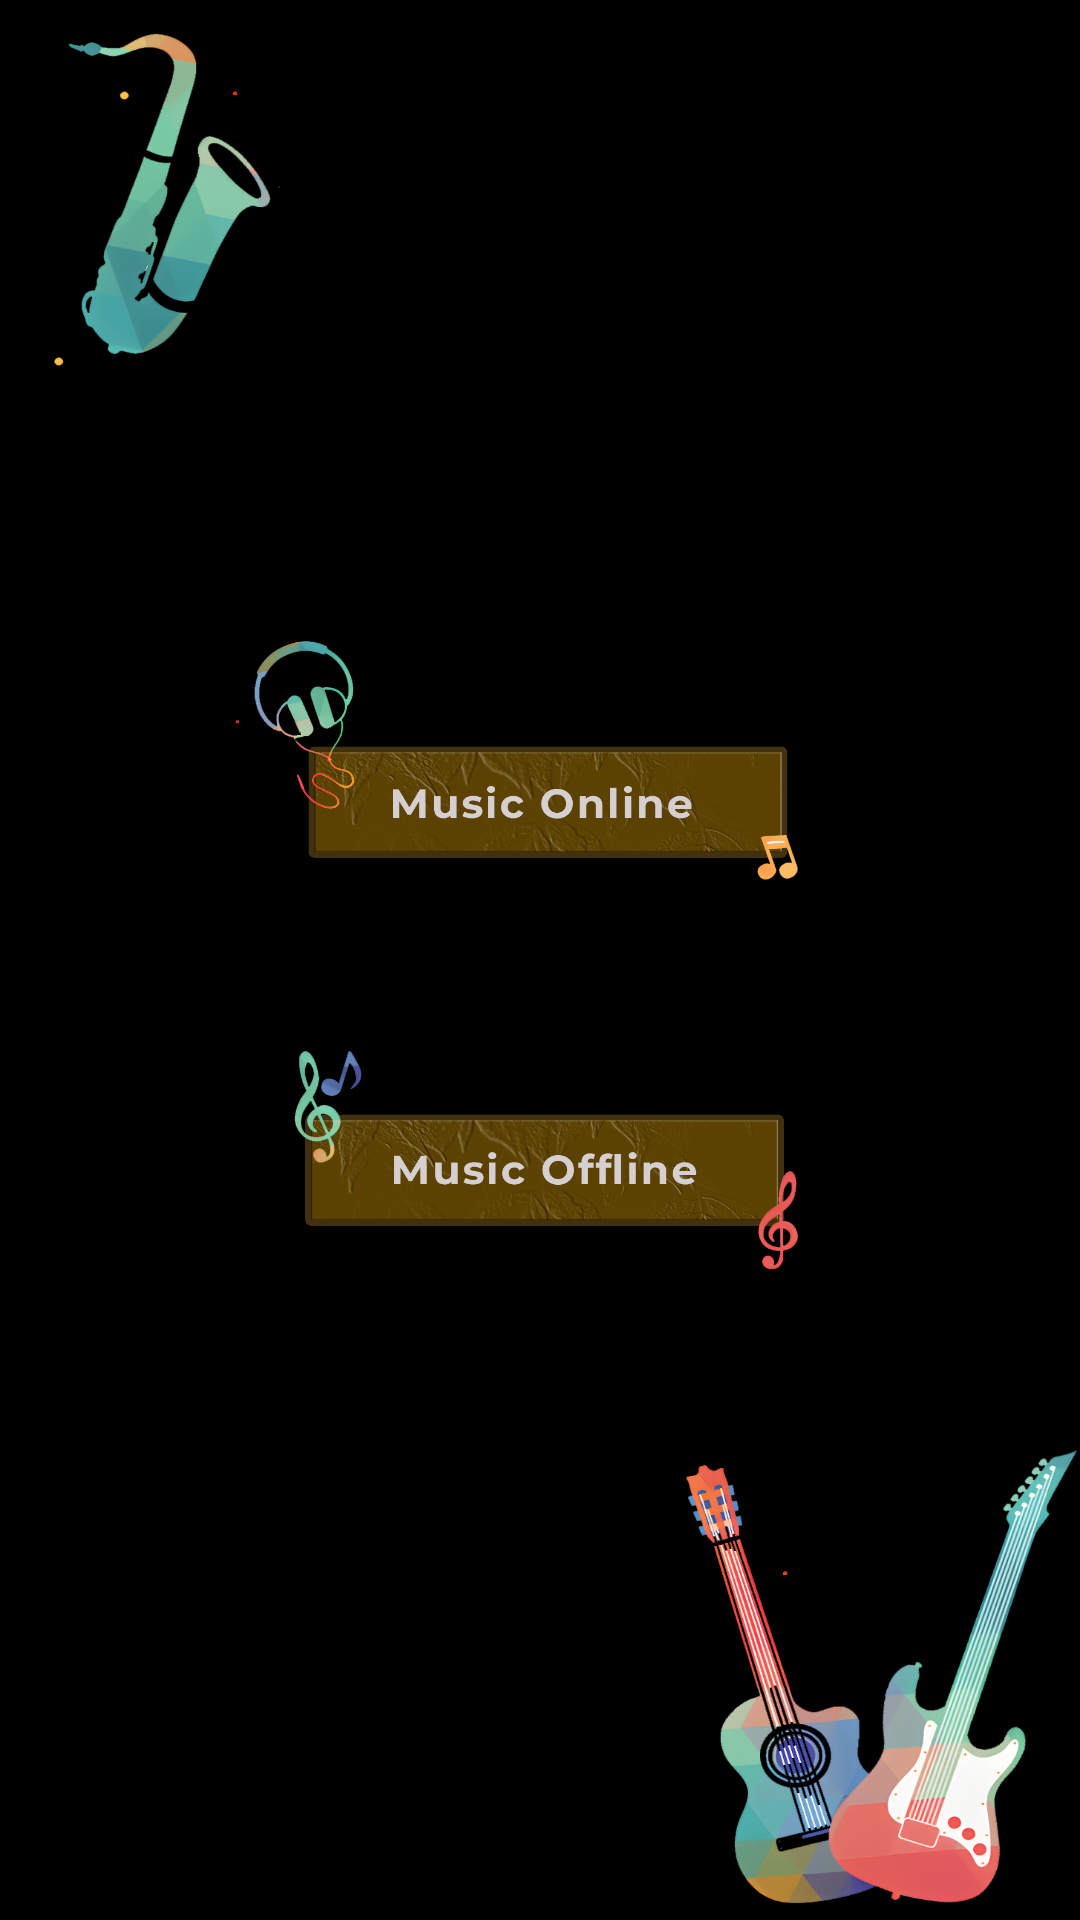

Android layout source for this screen:
<!-- AndroidManifest.xml: application theme Theme.MusicApp -->
<!-- res/layout/activity_select_type_play_music.xml -->
<?xml version="1.0" encoding="utf-8"?>
<layout xmlns:android="http://schemas.android.com/apk/res/android"
    xmlns:app="http://schemas.android.com/apk/res-auto"
    xmlns:tools="http://schemas.android.com/tools">

    <data>

    </data>

    <RelativeLayout
        android:layout_width="match_parent"
        android:layout_height="match_parent"
        android:background="@drawable/nenselect"
        tools:context=".SelectTypePlayMusic">
        <LinearLayout
            android:layout_width="match_parent"
            android:layout_height="match_parent"
            android:layout_marginTop="200dp"
            android:layout_marginBottom="200dp"
            android:orientation="vertical">
            <ImageView
                android:id="@+id/btnMusicOnline"
                android:layout_width="wrap_content"
                android:layout_height="wrap_content"
                android:src="@drawable/onle"
                android:layout_weight="1"/>
            <ImageView
                android:id="@+id/btnMusicOffline"
                android:layout_width="wrap_content"
                android:layout_height="wrap_content"
                android:src="@drawable/off"
                android:layout_weight="1"/>
        </LinearLayout>
    </RelativeLayout>

</layout>
<!-- resources referenced by this layout -->
<resources>
  <!-- drawable nenselect: png bitmap (drawable, 327899 bytes) -->
  <!-- drawable off: png bitmap (drawable, 182806 bytes) -->
  <!-- drawable onle: png bitmap (drawable, 190527 bytes) -->
  <style name="Theme.MusicApp" parent="Theme.MaterialComponents.Light.NoActionBar">
          <item name="android:windowBackground">@drawable/pngegg</item>
          <item name="android:forceDarkAllowed" tools:targetApi="q">false</item>
      </style>
  <!-- drawable pngegg: png bitmap (drawable, 95236 bytes) -->
</resources>
